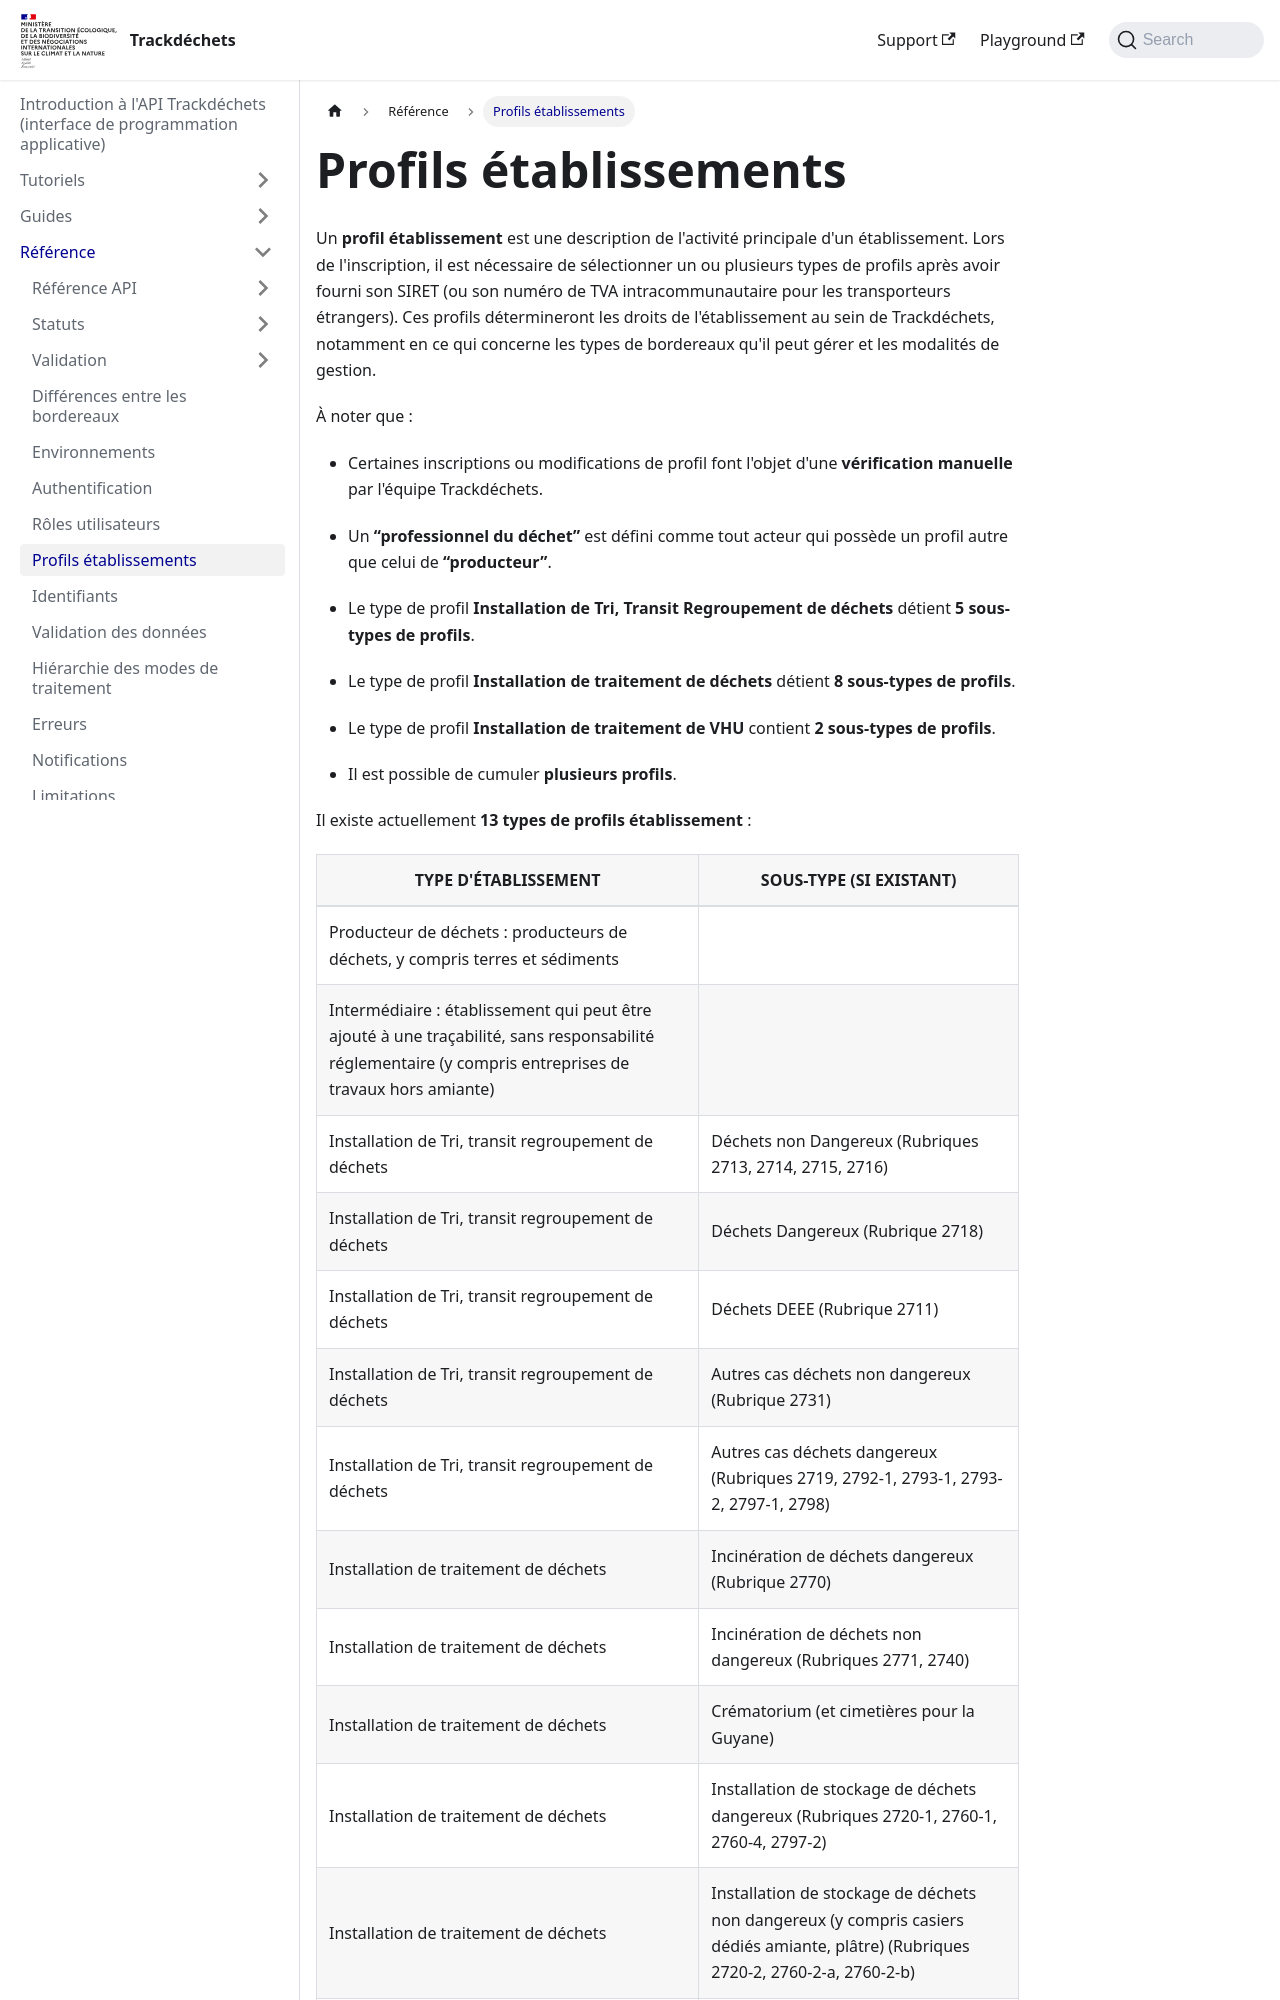

repository: MTES-MCT/trackdechets · page: reference/profils-etablissement.html · generator: docusaurus

---
title: Profils établissements
---


Un **profil établissement** est une description de l'activité principale d'un établissement. Lors de l'inscription, il est nécessaire de sélectionner un ou plusieurs types de profils après avoir fourni son SIRET (ou son numéro de TVA intracommunautaire pour les transporteurs étrangers). Ces profils détermineront les droits de l'établissement au sein de Trackdéchets, notamment en ce qui concerne les types de bordereaux qu'il peut gérer et les modalités de gestion. 

À noter que : 

- Certaines inscriptions ou modifications de profil font l'objet d'une **vérification manuelle** par l'équipe Trackdéchets. 

- Un **“professionnel du déchet”** est défini comme tout acteur qui possède un profil autre que celui de **“producteur”**. 

- Le type de profil **Installation de Tri, Transit Regroupement de déchets** détient **5 sous-types de profils**.

- Le type de profil **Installation de traitement de déchets** détient **8 sous-types de profils**.

- Le type de profil **Installation de traitement de VHU** contient **2 sous-types de profils**. 

- Il est possible de cumuler **plusieurs profils**.

Il existe actuellement **13 types de profils établissement** :
